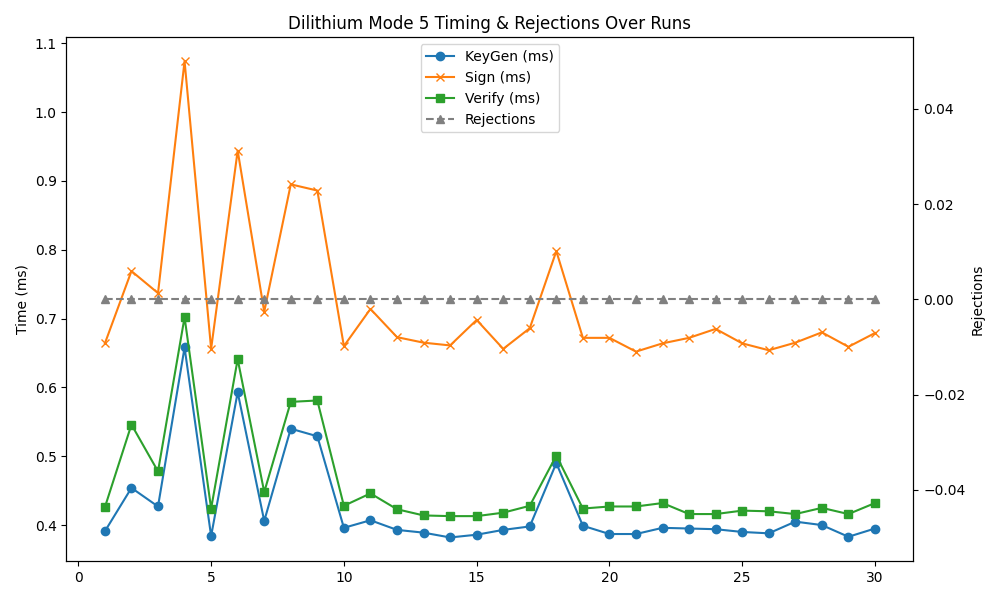

The file beside this chart, header and first rows:
timestamp, mode, keygen, sign, verify, rejections
2025-04-30 14:42:43, 5, 0.391, 0.664, 0.426, 0
2025-04-30 14:42:45, 5, 0.454, 0.769, 0.546, 0
2025-04-30 14:42:47, 5, 0.427, 0.737, 0.478, 0
2025-04-30 14:42:49, 5, 0.658, 1.074, 0.702, 0
2025-04-30 14:42:51, 5, 0.384, 0.656, 0.424, 0
2025-04-30 14:42:52, 5, 0.593, 0.944, 0.641, 0
2025-04-30 14:42:54, 5, 0.406, 0.710, 0.448, 0
2025-04-30 14:42:56, 5, 0.540, 0.895, 0.579, 0
2025-04-30 14:42:58, 5, 0.529, 0.886, 0.581, 0
2025-04-30 14:43:00, 5, 0.396, 0.660, 0.428, 0
2025-04-30 14:43:01, 5, 0.407, 0.714, 0.446, 0
2025-04-30 14:43:03, 5, 0.393, 0.673, 0.423, 0
2025-04-30 14:43:04, 5, 0.389, 0.665, 0.414, 0
2025-04-30 14:43:06, 5, 0.382, 0.661, 0.413, 0
2025-04-30 14:43:07, 5, 0.386, 0.698, 0.413, 0
2025-04-30 14:43:09, 5, 0.393, 0.656, 0.418, 0
2025-04-30 14:43:11, 5, 0.398, 0.686, 0.428, 0
2025-04-30 14:43:12, 5, 0.490, 0.798, 0.501, 0
2025-04-30 14:43:14, 5, 0.399, 0.672, 0.424, 0
2025-04-30 14:43:15, 5, 0.387, 0.672, 0.427, 0
2025-04-30 14:43:17, 5, 0.387, 0.652, 0.427, 0
2025-04-30 14:43:19, 5, 0.396, 0.664, 0.432, 0
2025-04-30 14:43:20, 5, 0.395, 0.672, 0.416, 0
2025-04-30 14:43:22, 5, 0.394, 0.685, 0.416, 0
2025-04-30 14:43:23, 5, 0.390, 0.664, 0.421, 0
2025-04-30 14:43:25, 5, 0.388, 0.654, 0.420, 0
2025-04-30 14:43:26, 5, 0.405, 0.665, 0.416, 0
2025-04-30 14:43:28, 5, 0.400, 0.680, 0.425, 0
2025-04-30 14:43:29, 5, 0.383, 0.659, 0.416, 0
2025-04-30 14:43:31, 5, 0.395, 0.679, 0.432, 0
2025-04-30 14:43:33, 5, 0.426, 0.722, 0.454, 0
